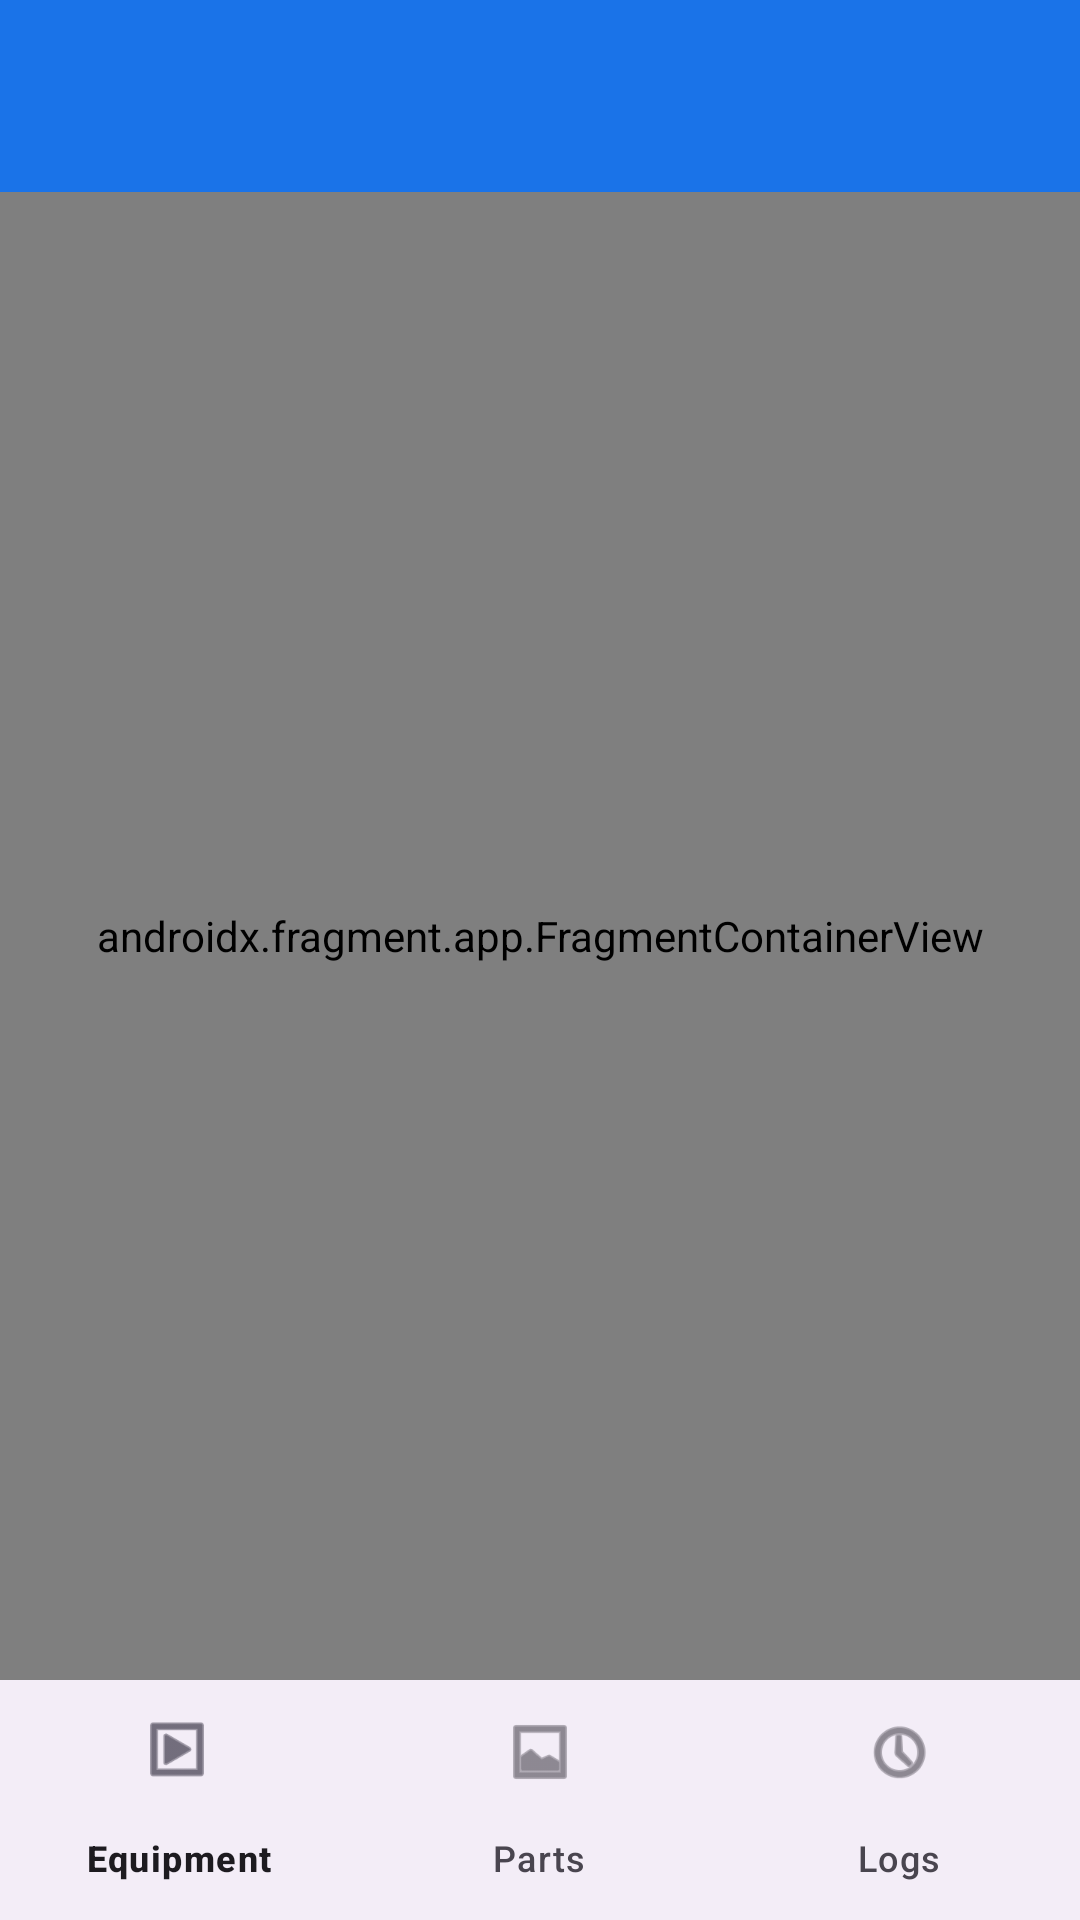

Here is an Android app screen rendered from its layout file. Give the layout XML and the strings, colors and styles it references.
<!-- AndroidManifest.xml: application theme Theme.HeaveyEqupments -->
<!-- res/layout/activity_main.xml -->
<?xml version="1.0" encoding="utf-8"?>
<androidx.drawerlayout.widget.DrawerLayout
    xmlns:android="http://schemas.android.com/apk/res/android"
    xmlns:app="http://schemas.android.com/apk/res-auto"
    xmlns:tools="http://schemas.android.com/tools"
    android:id="@+id/drawer_layout"
    android:layout_width="match_parent"
    android:layout_height="match_parent"
    android:fitsSystemWindows="true"
    tools:context=".MainActivity">

    <androidx.constraintlayout.widget.ConstraintLayout
        android:id="@+id/main_content"
        android:layout_width="match_parent"
        android:layout_height="match_parent">

        <com.google.android.material.appbar.AppBarLayout
            android:id="@+id/appBarLayout"
            android:layout_width="match_parent"
            android:layout_height="wrap_content"
            app:layout_constraintTop_toTopOf="parent">

            <androidx.appcompat.widget.Toolbar
                android:id="@+id/toolbar"
                android:layout_width="match_parent"
                android:layout_height="?attr/actionBarSize"
                android:background="?attr/colorPrimary"
                app:popupTheme="@style/Theme.AppCompat.Light" />

        </com.google.android.material.appbar.AppBarLayout>

        <androidx.fragment.app.FragmentContainerView
            android:id="@+id/nav_host_fragment"
            android:name="androidx.navigation.fragment.NavHostFragment"
            android:layout_width="0dp"
            android:layout_height="0dp"
            app:defaultNavHost="true"
            app:layout_constraintBottom_toTopOf="@id/bottom_nav_view"
            app:layout_constraintEnd_toEndOf="parent"
            app:layout_constraintStart_toStartOf="parent"
            app:layout_constraintTop_toBottomOf="@id/appBarLayout"
            app:navGraph="@navigation/nav_graph" />

        <com.google.android.material.bottomnavigation.BottomNavigationView
            android:id="@+id/bottom_nav_view"
            android:layout_width="match_parent"
            android:layout_height="wrap_content"
            app:layout_constraintBottom_toBottomOf="parent"
            app:layout_constraintStart_toStartOf="parent"
            app:layout_constraintEnd_toEndOf="parent"
            app:menu="@menu/bottom_navigation_menu" />

    </androidx.constraintlayout.widget.ConstraintLayout>

    <com.google.android.material.navigation.NavigationView
        android:id="@+id/nav_view"
        android:layout_width="wrap_content"
        android:layout_height="match_parent"
        android:layout_gravity="start"
        android:fitsSystemWindows="true"
        app:headerLayout="@layout/nav_header"
        app:menu="@menu/drawer_menu" />

</androidx.drawerlayout.widget.DrawerLayout>
<!-- res/layout/nav_header.xml (included above) -->
<?xml version="1.0" encoding="utf-8"?>
<LinearLayout xmlns:android="http://schemas.android.com/apk/res/android"
    android:layout_width="match_parent"
    android:layout_height="176dp"
    android:background="@color/colorPrimary"
    android:gravity="bottom"
    android:orientation="vertical"
    android:padding="16dp"
    android:theme="@style/ThemeOverlay.AppCompat.Dark">

    <ImageView
        android:id="@+id/imageView"
        android:layout_width="64dp"
        android:layout_height="64dp"
        android:contentDescription="App Logo"
        android:src="@android:drawable/ic_menu_manage" /> <TextView
    android:layout_width="match_parent"
    android:layout_height="wrap_content"
    android:paddingTop="8dp"
    android:text="Heavy Equipment Manager"
    android:textAppearance="@style/TextAppearance.AppCompat.Body1"
    android:textStyle="bold" />

    <TextView
        android:id="@+id/textView"
        android:layout_width="wrap_content"
        android:layout_height="wrap_content"
        android:text="Maintenance &amp; Reports" />

</LinearLayout>
<!-- resources referenced by this layout -->
<resources>
  <color name="colorPrimary">#1A73E8</color>
  <style name="Theme.HeaveyEqupments" parent="Base.Theme.HeaveyEqupments" />
  <style name="Base.Theme.HeaveyEqupments" parent="Theme.Material3.DayNight.NoActionBar">
  
          
          <item name="colorPrimary">@color/colorPrimary</item>
  
          
          <item name="colorPrimaryDark">@color/colorPrimaryDark</item>
          <item name="android:statusBarColor" tools:targetApi="l">@color/colorPrimaryDark</item>
  
          
          <item name="colorSecondary">@color/colorAccent</item>
  
          
          <item name="android:windowBackground">@color/backgroundLight</item>
  
          
          <item name="textInputStyle">@style/Widget.Material3.TextInputLayout.OutlinedBox</item>
  
      </style>
  <color name="colorPrimaryDark">#1764CC</color>
  <color name="colorAccent">#34A853</color>
  <color name="backgroundLight">#F0F4F8</color>
</resources>
